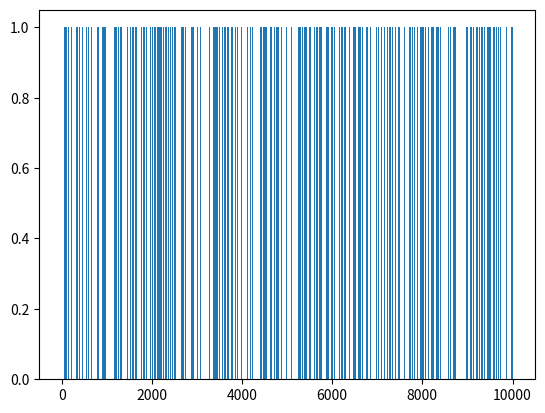

The matplotlib source for this figure:
!pip install numpy
!pip install matplotlib

import numpy as np
import matplotlib.pyplot as plt

x=1
x1=np.array([x])
av=np.array([])
n=10000
a=pow(7,5)
m=pow(2,31)-1
for i in range(n):
    x=(a*x)%m
    x1=np.append(x1,x)
x1=x1/m
for ix in x1:
    if ix >= 0.5:
        a1=1
        av = np.append(av, a1)
    else:
        a1=0
        av=np.append(av,a1)
print(x1)
print(np.mean(x1))
print(av)
ind=np.arange(n+1)
plt.bar(ind, av)
plt.show()